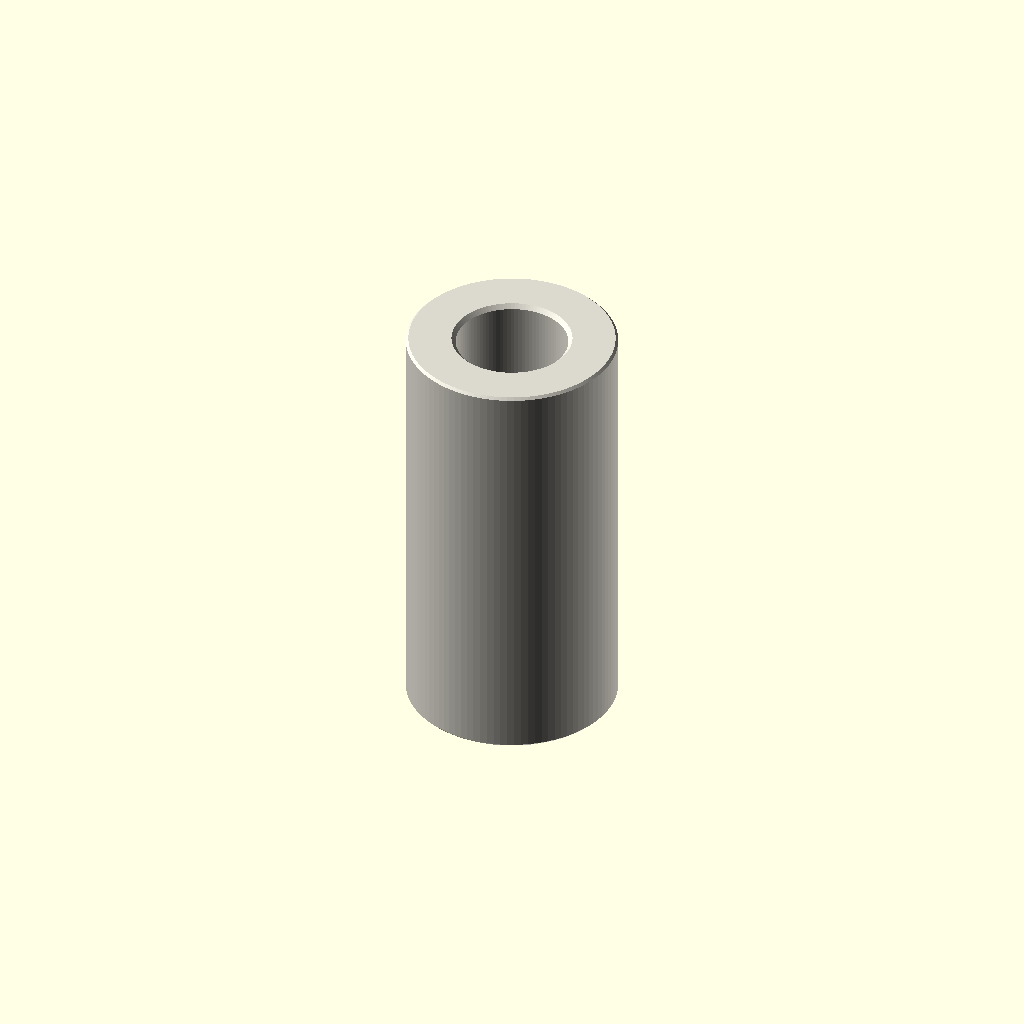
Cell 1 — every parameter at its default value.
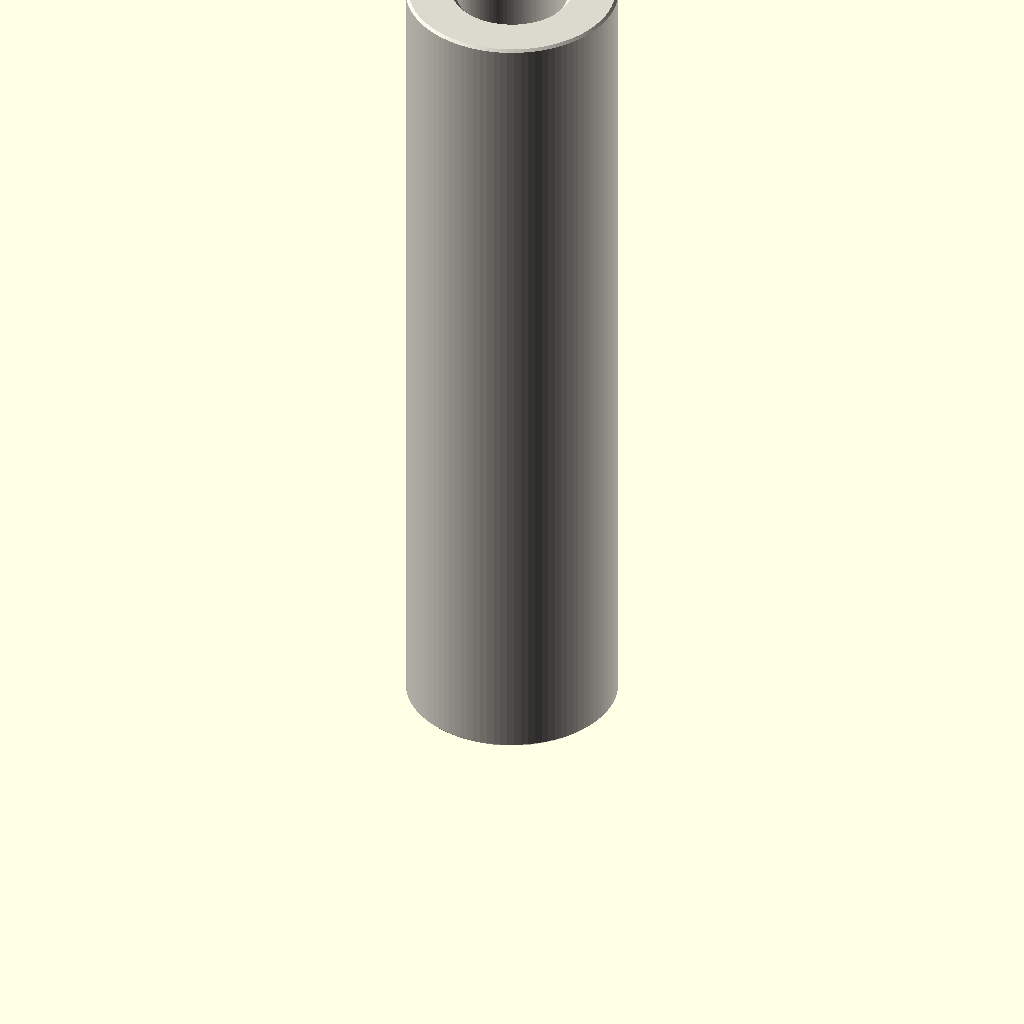
Cell 2: depth_mm = 40 (everything else at default).
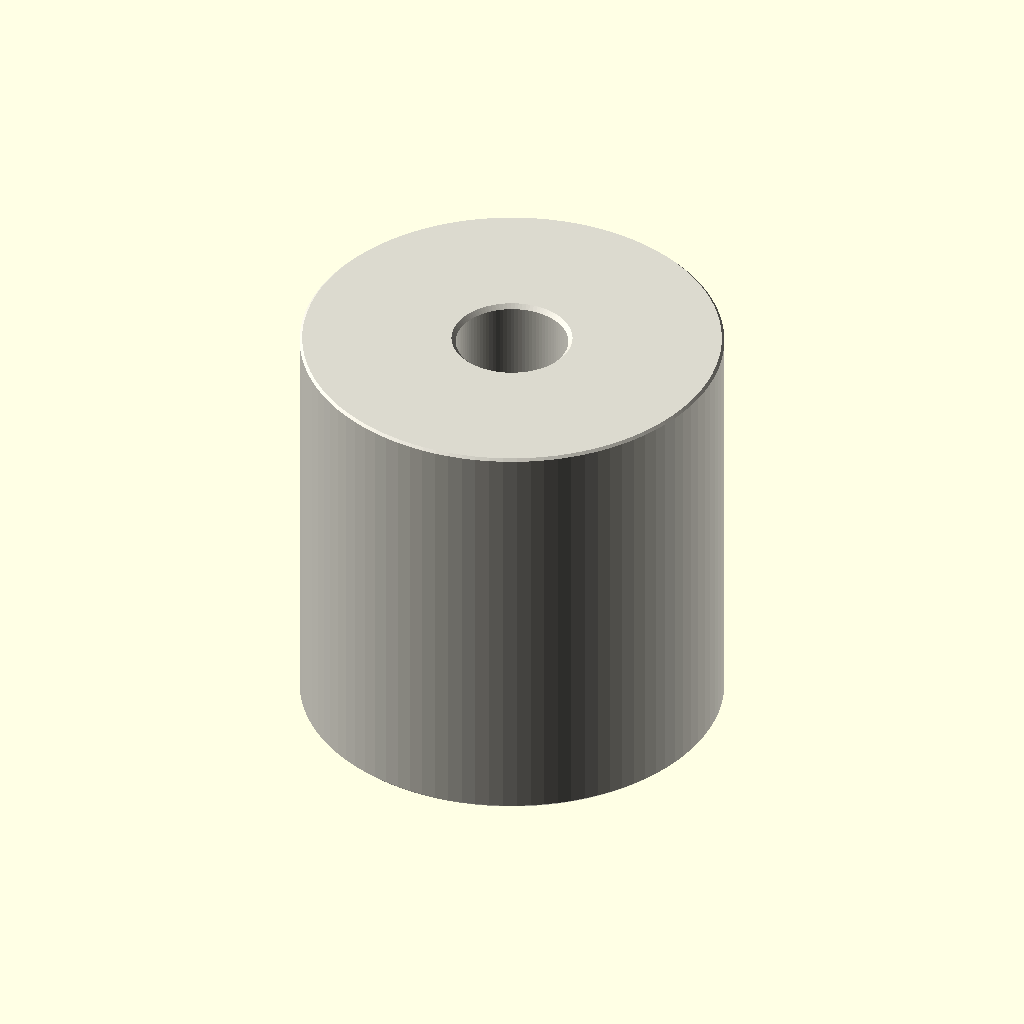
Cell 3: the same model with outer_diameter_mm = 20.
All cells are drawn from one camera (rotation 55°, 0°, 25°, orthographic, colour scheme Cornfield), so only the parameter changes between them.
The OpenSCAD source (parts/hardware_spacer_m5_nylon_white_10_mm_outer_diameter_20_mm_depth/scad/working.scad):
// OOMP generic catalogue model; units: mm.
// Stud length is additional to body depth. Tapping depths are model assumptions.
variant = "full"; // [full, display]
family = "spacer";
connection_type = "plain";
depth_mm = 20;
stud_length_mm = 0;
tapped_depth_mm = 0;
bore_mm = 5.3;
outer_diameter_mm = 10;
across_flats_mm = 6;
thread_nominal_diameter_mm = 3;
thread_pitch_mm = 0.5;
edge_chamfer_mm = 0.12;
mouth_chamfer_mm = 0.2;
angular_segments = 96;
samples_per_pitch = 16;

// Boundary travels up the outside, then down any tapped/plain bore.
// Equal-height rings at shoulders form the annular shoulder faces.
n = angular_segments;
threaded = family == "standoff";
has_stud = connection_type == "stud_to_tapped" || connection_type == "stud_to_stud";
two_studs = connection_type == "stud_to_stud";
through = !threaded || connection_type == "tapped_to_tapped";
pitch = thread_pitch_mm;
diameter = threaded ? thread_nominal_diameter_mm : bore_mm;
minor = diameter - 5*sqrt(3)*pitch/8;
transition = mouth_chamfer_mm + (threaded ? 5*sqrt(3)*pitch/16 : 0);
tip_chamfer = mouth_chamfer_mm + 17*sqrt(3)*pitch/48;
function sorted(v) = len(v)<=1 ? v : let(p=v[0])
    concat(sorted([for(x=v) if(x<p-1e-8) x]), [p], sorted([for(x=v) if(x>p+1e-8) x]));
function reverse(v) = [for(i=[len(v)-1:-1:0]) v[i]];
function theta(i) = i*360/n;
function fract(x) = x-floor(x);
function phase_distance(i,z) = abs(fract(z/pitch-theta(i)/360+0.5)-0.5);
function thread_r(i,z) = minor/2 + min(5*sqrt(3)*pitch/16,
    max(0,(phase_distance(i,z)-0.125)*pitch*sqrt(3)));
function stud_r(i,z,tip) = min(diameter/2 - (variant=="full" ?
    min(17*sqrt(3)*pitch/48,max(0,(phase_distance(i,z)-0.0625)*pitch*sqrt(3))) : 0),
    diameter/2-tip_chamfer+abs(z-tip));
function body_r(i,z) = (threaded ? across_flats_mm/2/cos(theta(i)%60-30) : outer_diameter_mm/2)
    - max(0,edge_chamfer_mm-min(z,depth_mm-z));
function bore_r(i,z) = max(threaded ? (variant=="full" ? thread_r(i,z) : minor/2) : diameter/2,
    diameter/2+mouth_chamfer_mm-(through ? min(z,depth_mm-z) : depth_mm-z));
function stud_z(a,b,tip) = let(count=variant=="full" ? ceil(stud_length_mm/pitch*samples_per_pitch) : 1)
    sorted(concat([for(i=[0:count]) a+(b-a)*i/count], [tip==a ? tip+tip_chamfer : tip-tip_chamfer]));
body_z = sorted([0,edge_chamfer_mm,depth_mm-edge_chamfer_mm,depth_mm]);
low = through ? 0 : depth_mm-tapped_depth_mm;
count = threaded && variant=="full" ? ceil((depth_mm-low)/pitch*samples_per_pitch) : 1;
bore_z = two_studs ? [] : reverse(sorted(concat(
    [for(i=[0:count]) low+(depth_mm-low)*i/count],
    [depth_mm-mouth_chamfer_mm,depth_mm-transition],
    through ? [mouth_chamfer_mm,transition] : [])));
// Ring descriptors: [height, kind, tip]. Kind: 0 body, 1 stud, 2 bore.
rings = concat(
    has_stud ? [for(z=stud_z(-stud_length_mm,0,-stud_length_mm)) [z,1,-stud_length_mm]] : [],
    [for(z=body_z) [z,0,0]],
    two_studs ? [for(z=stud_z(depth_mm,depth_mm+stud_length_mm,depth_mm+stud_length_mm)) [z,1,depth_mm+stud_length_mm]] : [],
    [for(z=bore_z) [z,2,0]]);
function radius(i,ring) = ring[1]==0 ? body_r(i,ring[0]) :
    ring[1]==1 ? stud_r(i,ring[0],ring[2]) : bore_r(i,ring[0]);
points = concat([for(ring=rings) for(i=[0:n-1])
    [radius(i,ring)*cos(theta(i)),radius(i,ring)*sin(theta(i)),ring[0]]],
    through ? [] : [[0,0,rings[0][0]],[0,0,rings[len(rings)-1][0]]]);
center = len(rings)*n;
last = (len(rings)-1)*n;
// OpenSCAD winding is opposite to STL winding.
faces = concat(
    [for(j=[0:len(rings)-(through ? 1 : 2)]) for(i=[0:n-1]) each
        let(a=j*n+i,b=j*n+(i+1)%n,c=((j+1)%len(rings))*n+(i+1)%n,d=((j+1)%len(rings))*n+i)
        [[a,c,b],[a,d,c]]],
    through ? [] : [for(i=[0:n-1]) each let(k=(i+1)%n)
        [[center,i,k],[center+1,last+k,last+i]]]);
assert(family=="spacer" || family=="standoff");
assert(!threaded || connection_type=="tapped_to_tapped" || has_stud);
assert(depth_mm>0 && diameter>0 && pitch>0);
assert(variant=="full" || variant=="display");
assert(n>=24 && n%12==0 && samples_per_pitch>=8);
assert(mouth_chamfer_mm>0 && mouth_chamfer_mm<depth_mm/2);
assert(edge_chamfer_mm>=0 && edge_chamfer_mm<depth_mm/2);
assert(diameter+4*max(mouth_chamfer_mm,edge_chamfer_mm) < (threaded ? across_flats_mm : outer_diameter_mm));
assert(!has_stud || stud_length_mm>2*mouth_chamfer_mm);
assert(!through || !threaded || 2*transition<depth_mm);
assert(connection_type!="stud_to_tapped" || (tapped_depth_mm>transition && tapped_depth_mm<depth_mm));
color([0.86,0.85,0.81]) polyhedron(points=points,faces=faces,convexity=20);
Customizer parameters (derived from the source; name, type, default, range or options):
variant: string, default "full", options "full", "display"
family: string, default "spacer"
connection_type: string, default "plain"
depth_mm: number, default 20
stud_length_mm: number, default 0
tapped_depth_mm: number, default 0
bore_mm: number, default 5.3
outer_diameter_mm: number, default 10
across_flats_mm: number, default 6
thread_nominal_diameter_mm: number, default 3
thread_pitch_mm: number, default 0.5
edge_chamfer_mm: number, default 0.12
mouth_chamfer_mm: number, default 0.2
angular_segments: number, default 96
samples_per_pitch: number, default 16
